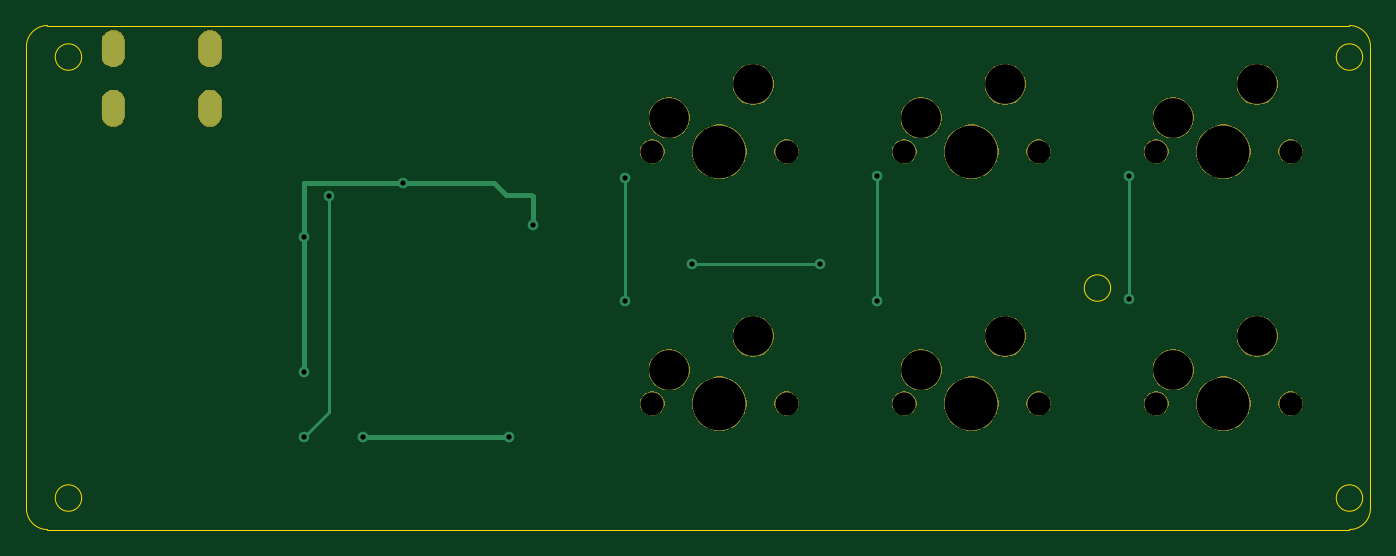
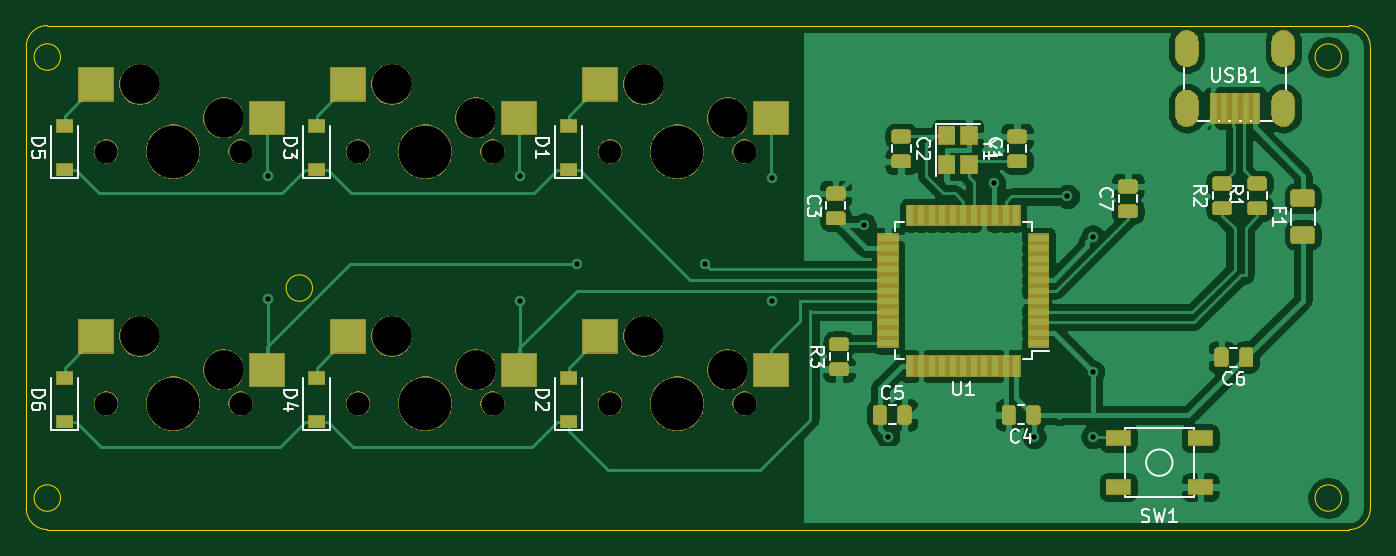
Circuit board: 9 layer files. Board 101.6 x 38.1 mm.
- bottom_copper: keypad-B_Cu.gbl (244079 bytes)
- bottom_mask: keypad-B_Mask.gbs (63740 bytes)
- bottom_silk: keypad-B_SilkS.gbo (62449 bytes)
- outline: keypad-Edge_Cuts.gm1 (1369 bytes)
- top_copper: keypad-F_Cu.gtl (1949 bytes)
- top_mask: keypad-F_Mask.gts (35035 bytes)
- top_silk: keypad-F_SilkS.gto (1590 bytes)
- drill: keypad-NPTH.drl (791 bytes)
- drill: keypad-PTH.drl (694 bytes)

=== bottom_copper: keypad-B_Cu.gbl (244079 bytes, source omitted) ===
=== bottom_mask: keypad-B_Mask.gbs (63740 bytes, source omitted) ===
=== bottom_silk: keypad-B_SilkS.gbo (62449 bytes, source omitted) ===
=== outline: keypad-Edge_Cuts.gm1 ===
G04 #@! TF.GenerationSoftware,KiCad,Pcbnew,(5.1.4)-1*
G04 #@! TF.CreationDate,2023-05-28T13:58:40-07:00*
G04 #@! TF.ProjectId,keypad,6b657970-6164-42e6-9b69-6361645f7063,rev?*
G04 #@! TF.SameCoordinates,Original*
G04 #@! TF.FileFunction,Profile,NP*
%FSLAX46Y46*%
G04 Gerber Fmt 4.6, Leading zero omitted, Abs format (unit mm)*
G04 Created by KiCad (PCBNEW (5.1.4)-1) date 2023-05-28 13:58:40*
%MOMM*%
%LPD*%
G04 APERTURE LIST*
%ADD10C,0.050000*%
G04 APERTURE END LIST*
D10*
X255793931Y-138112500D02*
G75*
G03X255793931Y-138112500I-1000181J0D01*
G01*
X255793931Y-104775000D02*
G75*
G03X255793931Y-104775000I-1000181J0D01*
G01*
X158956431Y-138112500D02*
G75*
G03X158956431Y-138112500I-1000181J0D01*
G01*
X158956431Y-104775000D02*
G75*
G03X158956431Y-104775000I-1000181J0D01*
G01*
X236743931Y-122237500D02*
G75*
G03X236743931Y-122237500I-1000181J0D01*
G01*
X154781250Y-138906250D02*
X154781250Y-103981250D01*
X254793750Y-140493750D02*
X156368750Y-140493750D01*
X256381250Y-103981250D02*
X256381250Y-138906250D01*
X156368750Y-102393750D02*
X254793750Y-102393750D01*
X154781250Y-103981250D02*
G75*
G02X156368750Y-102393750I1587500J0D01*
G01*
X156368750Y-140493750D02*
G75*
G02X154781250Y-138906250I0J1587500D01*
G01*
X256381250Y-138906250D02*
G75*
G02X254793750Y-140493750I-1587500J0D01*
G01*
X254793750Y-102393750D02*
G75*
G02X256381250Y-103981250I0J-1587500D01*
G01*
M02*

=== top_copper: keypad-F_Cu.gtl ===
G04 #@! TF.GenerationSoftware,KiCad,Pcbnew,(5.1.4)-1*
G04 #@! TF.CreationDate,2023-05-28T13:58:39-07:00*
G04 #@! TF.ProjectId,keypad,6b657970-6164-42e6-9b69-6361645f7063,rev?*
G04 #@! TF.SameCoordinates,Original*
G04 #@! TF.FileFunction,Copper,L1,Top*
G04 #@! TF.FilePolarity,Positive*
%FSLAX46Y46*%
G04 Gerber Fmt 4.6, Leading zero omitted, Abs format (unit mm)*
G04 Created by KiCad (PCBNEW (5.1.4)-1) date 2023-05-28 13:58:39*
%MOMM*%
%LPD*%
G04 APERTURE LIST*
%ADD10O,1.700000X2.700000*%
%ADD11C,0.800000*%
%ADD12C,0.381000*%
%ADD13C,0.254000*%
G04 APERTURE END LIST*
D10*
X161356000Y-104140000D03*
X168656000Y-104140000D03*
X168656000Y-108640000D03*
X161356000Y-108640000D03*
D11*
X175768000Y-128576000D03*
X193040000Y-117475000D03*
X183261000Y-114300000D03*
X175768000Y-118364000D03*
X191262000Y-133477000D03*
X180213000Y-133477000D03*
X200025000Y-113919000D03*
X200025000Y-123190000D03*
X219075000Y-113792000D03*
X219075000Y-123190000D03*
X238125000Y-113792000D03*
X238125000Y-123063000D03*
X205105000Y-120396000D03*
X214757000Y-120396000D03*
X175768000Y-133477000D03*
X177673000Y-115316000D03*
D12*
X190119000Y-114300000D02*
X191008000Y-115189000D01*
X191008000Y-115189000D02*
X192913000Y-115189000D01*
X192913000Y-115189000D02*
X193040000Y-115316000D01*
X193040000Y-115316000D02*
X193040000Y-117475000D01*
X183515000Y-114300000D02*
X183261000Y-114300000D01*
X183515000Y-114300000D02*
X190119000Y-114300000D01*
X175768000Y-114300000D02*
X183515000Y-114300000D01*
X175768000Y-118364000D02*
X175768000Y-114300000D01*
X175768000Y-128576000D02*
X175768000Y-118364000D01*
X191262000Y-133477000D02*
X180213000Y-133477000D01*
D13*
X200025000Y-113919000D02*
X200025000Y-123190000D01*
X219075000Y-113792000D02*
X219075000Y-123190000D01*
X238125000Y-113792000D02*
X238125000Y-123063000D01*
X205105000Y-120396000D02*
X214757000Y-120396000D01*
X175768000Y-133477000D02*
X177673000Y-131572000D01*
X177673000Y-131572000D02*
X177673000Y-115316000D01*
M02*

=== top_mask: keypad-F_Mask.gts (35035 bytes, source omitted) ===
=== top_silk: keypad-F_SilkS.gto ===
G04 #@! TF.GenerationSoftware,KiCad,Pcbnew,(5.1.4)-1*
G04 #@! TF.CreationDate,2023-05-28T13:58:39-07:00*
G04 #@! TF.ProjectId,keypad,6b657970-6164-42e6-9b69-6361645f7063,rev?*
G04 #@! TF.SameCoordinates,Original*
G04 #@! TF.FileFunction,Legend,Top*
G04 #@! TF.FilePolarity,Positive*
%FSLAX46Y46*%
G04 Gerber Fmt 4.6, Leading zero omitted, Abs format (unit mm)*
G04 Created by KiCad (PCBNEW (5.1.4)-1) date 2023-05-28 13:58:39*
%MOMM*%
%LPD*%
G04 APERTURE LIST*
%ADD10O,1.802000X2.802000*%
%ADD11C,1.852000*%
%ADD12C,3.102000*%
%ADD13C,4.089800*%
G04 APERTURE END LIST*
%LPC*%
D10*
X161356000Y-104140000D03*
X168656000Y-104140000D03*
X168656000Y-108640000D03*
X161356000Y-108640000D03*
D11*
X250348750Y-130968750D03*
X240188750Y-130968750D03*
D12*
X241458750Y-128428750D03*
D13*
X245268750Y-130968750D03*
D12*
X247808750Y-125888750D03*
D11*
X250348750Y-111918750D03*
X240188750Y-111918750D03*
D12*
X241458750Y-109378750D03*
D13*
X245268750Y-111918750D03*
D12*
X247808750Y-106838750D03*
D11*
X231298750Y-130968750D03*
X221138750Y-130968750D03*
D12*
X222408750Y-128428750D03*
D13*
X226218750Y-130968750D03*
D12*
X228758750Y-125888750D03*
D11*
X231298750Y-111918750D03*
X221138750Y-111918750D03*
D12*
X222408750Y-109378750D03*
D13*
X226218750Y-111918750D03*
D12*
X228758750Y-106838750D03*
D11*
X212248750Y-130968750D03*
X202088750Y-130968750D03*
D12*
X203358750Y-128428750D03*
D13*
X207168750Y-130968750D03*
D12*
X209708750Y-125888750D03*
D11*
X212248750Y-111918750D03*
X202088750Y-111918750D03*
D12*
X203358750Y-109378750D03*
D13*
X207168750Y-111918750D03*
D12*
X209708750Y-106838750D03*
M02*

=== drill: keypad-NPTH.drl ===
M48
; DRILL file {KiCad (5.1.4)-1} date 5/28/2023 1:58:52 PM
; FORMAT={-:-/ absolute / inch / decimal}
; #@! TF.CreationDate,2023-05-28T13:58:52-07:00
; #@! TF.GenerationSoftware,Kicad,Pcbnew,(5.1.4)-1
; #@! TF.FileFunction,NonPlated,1,2,NPTH
FMAT,2
INCH
T1C0.0689
T2C0.1181
T3C0.1570
%
G90
G05
T1
X9.4562Y-4.4062
X8.7062Y-4.4062
X9.1062Y-4.4062
X7.9562Y-5.1562
X8.3562Y-5.1562
X9.4562Y-5.1562
X9.8562Y-5.1562
X9.8562Y-4.4062
X8.7062Y-5.1562
X9.1062Y-5.1562
X7.9562Y-4.4062
X8.3562Y-4.4062
T2
X9.5062Y-5.0562
X9.7562Y-4.9562
X9.5062Y-4.3062
X9.7562Y-4.2062
X8.7562Y-5.0562
X9.0062Y-4.9562
X8.0062Y-4.3062
X8.2562Y-4.2062
X8.7562Y-4.3062
X9.0062Y-4.2062
X8.0062Y-5.0562
X8.2562Y-4.9562
T3
X8.9062Y-4.4062
X8.1562Y-5.1562
X9.6562Y-5.1562
X9.6562Y-4.4062
X8.9062Y-5.1562
X8.1562Y-4.4062
T0
M30

=== drill: keypad-PTH.drl ===
M48
; DRILL file {KiCad (5.1.4)-1} date 5/28/2023 1:58:52 PM
; FORMAT={-:-/ absolute / inch / decimal}
; #@! TF.CreationDate,2023-05-28T13:58:52-07:00
; #@! TF.GenerationSoftware,Kicad,Pcbnew,(5.1.4)-1
; #@! TF.FileFunction,Plated,1,2,PTH
FMAT,2
INCH
T1C0.0157
T2C0.0276
%
G90
G05
T1
X6.92Y-4.66
X6.92Y-5.062
X6.92Y-5.255
X6.995Y-4.54
X7.095Y-5.255
X7.215Y-4.5
X7.53Y-5.255
X7.6Y-4.625
X7.875Y-4.485
X7.875Y-4.85
X8.075Y-4.74
X8.455Y-4.74
X8.625Y-4.48
X8.625Y-4.85
X9.375Y-4.48
X9.375Y-4.845
T2
G00X6.3526Y-4.0764
M15
G01X6.3526Y-4.1236
M16
G05
G00X6.3526Y-4.2535
M15
G01X6.3526Y-4.3008
M16
G05
G00X6.64Y-4.0764
M15
G01X6.64Y-4.1236
M16
G05
G00X6.64Y-4.2535
M15
G01X6.64Y-4.3008
M16
G05
T0
M30

